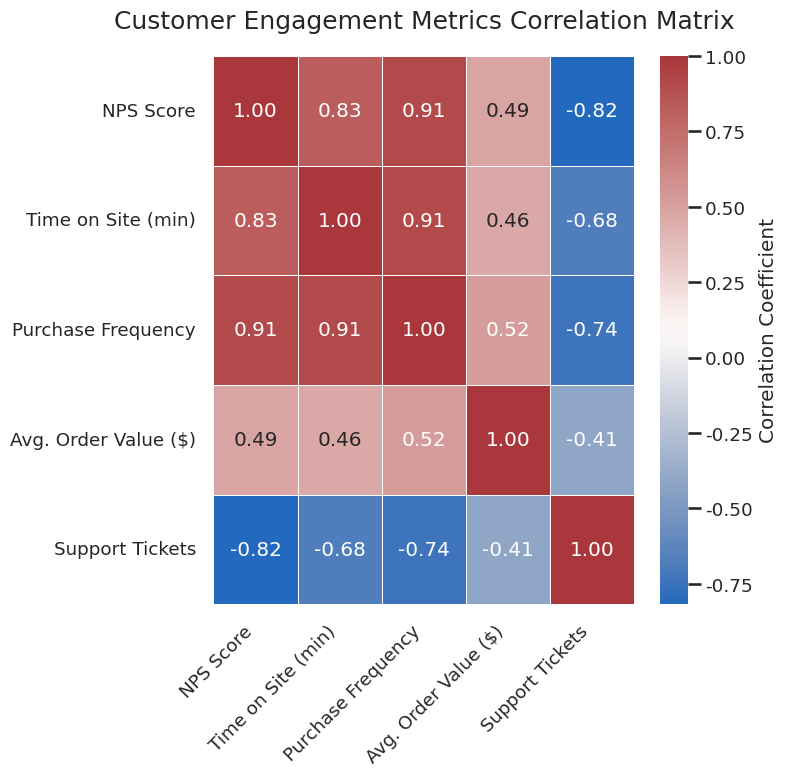

Recreate this plot in Python.
import seaborn as sns
import matplotlib.pyplot as plt
import pandas as pd
import numpy as np

# --- 1. Data Generation ---
# Generate realistic synthetic data for customer engagement patterns.
# We set a random seed for reproducibility.
np.random.seed(42)

# Number of customers (data points)
num_customers = 500

# Create correlated data
# Base metric: Customer satisfaction (NPS Score)
nps_score = np.random.randint(1, 11, size=num_customers)

# Time on Site (positively correlated with NPS)
time_on_site = nps_score * 10 + np.random.normal(0, 20, num_customers)
time_on_site = np.clip(time_on_site, 5, 120) # Clamp values to a realistic range (minutes)

# Purchase Frequency (positively correlated with NPS and Time on Site)
purchase_frequency = (nps_score * 0.5) + (time_on_site / 20) + np.random.normal(0, 1, num_customers)
purchase_frequency = np.clip(purchase_frequency, 1, 15) # Clamp to 1-15 purchases/quarter

# Average Order Value (weakly correlated with frequency)
avg_order_value = 50 + purchase_frequency * 5 + np.random.normal(0, 25, num_customers)
avg_order_value = np.clip(avg_order_value, 20, 300) # Clamp to $20-$300

# Support Tickets (negatively correlated with NPS)
support_tickets = 5 - (nps_score / 2) + np.random.normal(0, 1, num_customers)
support_tickets = np.clip(support_tickets, 0, 10).astype(int) # Clamp to 0-10 tickets

# Create a pandas DataFrame
data = {
    'NPS Score': nps_score,
    'Time on Site (min)': time_on_site,
    'Purchase Frequency': purchase_frequency,
    'Avg. Order Value ($)': avg_order_value,
    'Support Tickets': support_tickets
}
df = pd.DataFrame(data)

# --- 2. Create Correlation Matrix ---
# Calculate the correlation between the different metrics
correlation_matrix = df.corr()

# --- 3. Style and Create the Heatmap ---
# Apply a professional Seaborn style
sns.set_style("whitegrid")
sns.set_context("talk", font_scale=0.8)

# Set the figure size to produce a 512x512 pixel image (8 inches * 64 dpi)
plt.figure(figsize=(8, 8))

# Create the heatmap with appropriate parameters
heatmap = sns.heatmap(
    correlation_matrix,
    annot=True,          # Display the correlation values on the map
    fmt=".2f",           # Format the values to two decimal places
    cmap='vlag',         # Use a divergent colormap (blue for positive, red for negative)
    linewidths=.5,       # Add lines between cells
    cbar_kws={'label': 'Correlation Coefficient'} # Add a label to the color bar
)

# Style the chart with a title and proper labels
plt.title('Customer Engagement Metrics Correlation Matrix', fontsize=18, pad=20)
plt.xticks(rotation=45, ha='right')
plt.yticks(rotation=0)

# Ensure the layout is tight to prevent labels from being cut off
plt.tight_layout()

# --- 4. Export the Chart ---
# Save the chart as a PNG with exactly 512x512 pixel dimensions
plt.savefig('chart.png', dpi=64, bbox_inches='tight')

print("Successfully generated and saved chart.png (512x512 pixels).")
